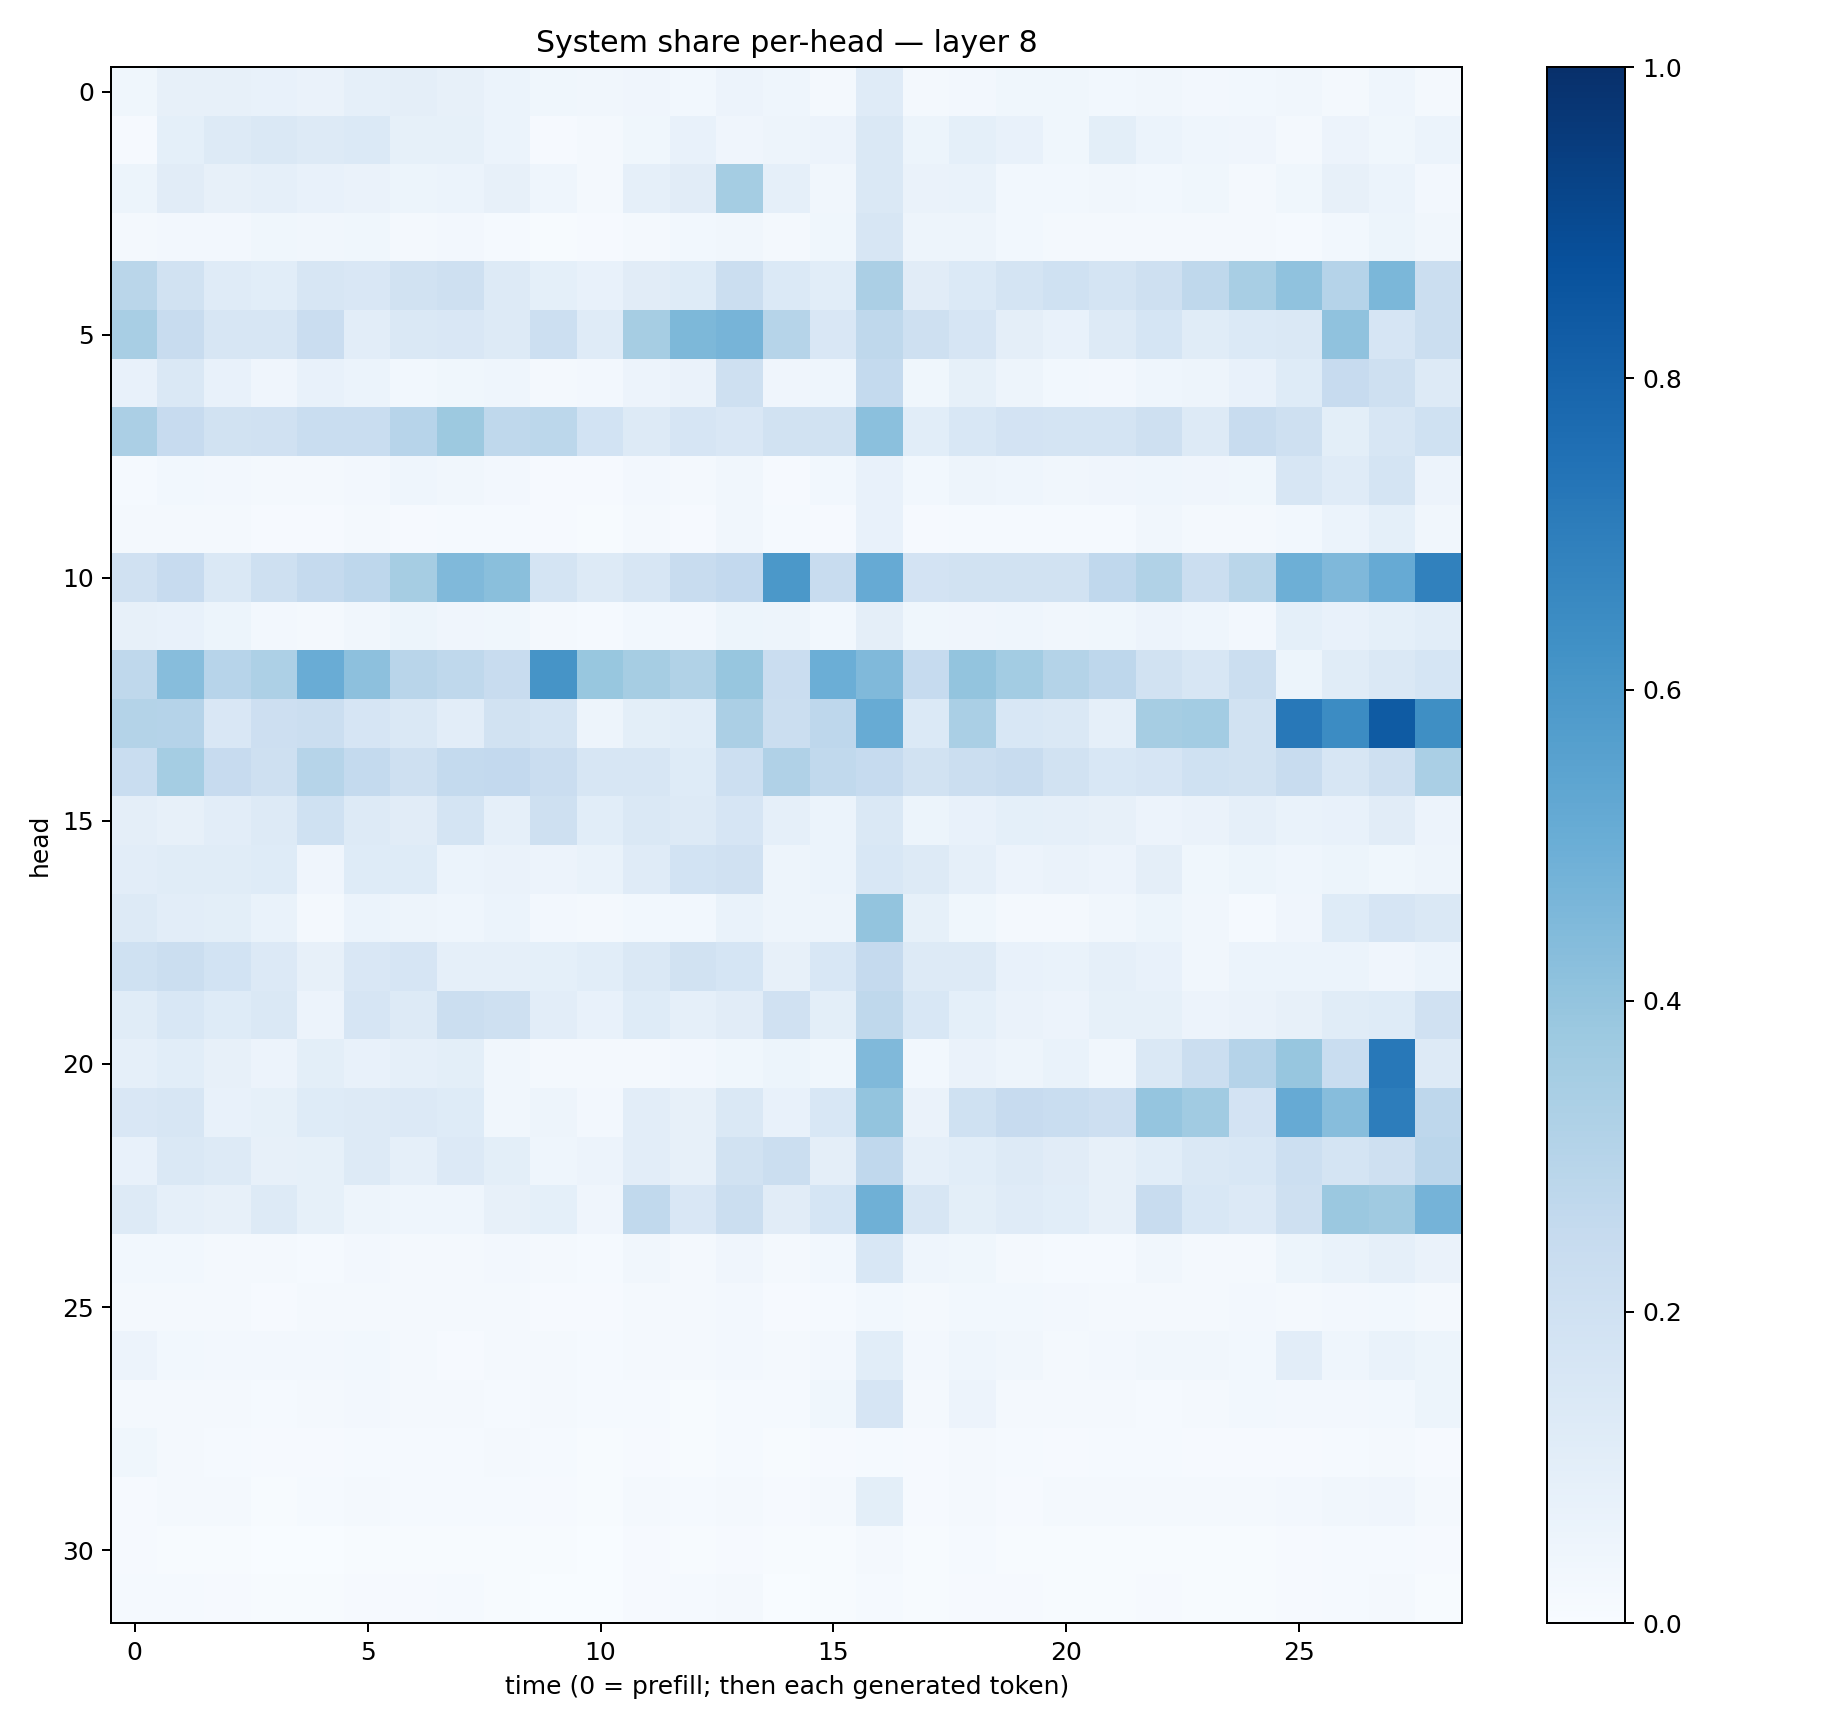

Values plotted in this chart, from the file beside it:
0.038085245, 0.08183718, 0.078794345, 0.075022645, 0.06385503, 0.087481156, 0.09758359, 0.079418175, 0.061541602, 0.037396852, 0.03339043, 0.041261353, 0.030929612, 0.055771757, 0.046389338, 0.021879563, 0.1175925, 0.021206783, 0.024451608, 0.03612616, 0.03617347, 0.030662239, 0.033152446, 0.024037845
0.008136, 0.09087, 0.1291, 0.1481, 0.1271, 0.1379, 0.08534, 0.08288, 0.06144, 0.009877, 0.0187, 0.03581, 0.07382, 0.04281, 0.05026, 0.05499, 0.1456, 0.05459, 0.09073, 0.07066, 0.03585, 0.09891, 0.06174, 0.0447
0.05181, 0.1126, 0.07845, 0.08788, 0.07071, 0.06531, 0.05144, 0.06219, 0.08147, 0.04312, 0.01779, 0.08603, 0.1129, 0.3529, 0.08784, 0.03295, 0.1424, 0.0652, 0.0702, 0.02869, 0.02794, 0.03434, 0.03084, 0.03854
0.01617, 0.02408, 0.02399, 0.03564, 0.03307, 0.03722, 0.02295, 0.02574, 0.01469, 0.006162, 0.008323, 0.02091, 0.02989, 0.03191, 0.01856, 0.03799, 0.1587, 0.04801, 0.05008, 0.02755, 0.02273, 0.02255, 0.01719, 0.01966
0.2852, 0.1888, 0.1207, 0.1066, 0.1585, 0.1505, 0.1882, 0.2054, 0.1261, 0.09302, 0.07537, 0.1105, 0.1215, 0.2239, 0.1385, 0.1057, 0.3333, 0.111, 0.1372, 0.1762, 0.2, 0.1728, 0.2098, 0.2732
0.3409, 0.2415, 0.161, 0.1584, 0.2289, 0.1054, 0.1447, 0.1522, 0.1305, 0.2153, 0.1195, 0.3477, 0.455, 0.4702, 0.3003, 0.1522, 0.2723, 0.2073, 0.1649, 0.09557, 0.07369, 0.1283, 0.1718, 0.1146
0.07533, 0.1448, 0.07683, 0.04131, 0.07119, 0.06137, 0.031, 0.03906, 0.04433, 0.02209, 0.02468, 0.05846, 0.0629, 0.2076, 0.03913, 0.04371, 0.2564, 0.03894, 0.08523, 0.04733, 0.03058, 0.02658, 0.04396, 0.05048
0.3345, 0.2433, 0.1902, 0.1972, 0.2332, 0.2312, 0.294, 0.3777, 0.2723, 0.2785, 0.1853, 0.1323, 0.1679, 0.1511, 0.1896, 0.1934, 0.4203, 0.1056, 0.1537, 0.1809, 0.1738, 0.1761, 0.2047, 0.1265
0.01357, 0.03075, 0.02461, 0.01729, 0.01863, 0.02718, 0.04598, 0.0329, 0.02346, 0.01061, 0.008115, 0.02392, 0.01781, 0.0335, 0.009953, 0.02904, 0.07773, 0.03083, 0.04779, 0.04581, 0.03181, 0.04002, 0.04298, 0.04063
0.01755, 0.01862, 0.01726, 0.008677, 0.01126, 0.01803, 0.01114, 0.01268, 0.013, 0.01067, 0.00606, 0.01635, 0.0107, 0.03289, 0.01448, 0.009655, 0.07137, 0.01002, 0.01332, 0.01345, 0.01351, 0.01369, 0.03216, 0.02222
0.1971, 0.243, 0.1447, 0.2094, 0.2512, 0.2736, 0.3492, 0.4484, 0.4232, 0.1746, 0.1325, 0.163, 0.2348, 0.2607, 0.5945, 0.2414, 0.5133, 0.1833, 0.1951, 0.1875, 0.1903, 0.2694, 0.3127, 0.2229
0.07982, 0.07454, 0.05418, 0.02638, 0.02093, 0.03348, 0.05454, 0.03975, 0.03642, 0.01952, 0.01464, 0.02942, 0.02554, 0.05309, 0.05078, 0.0301, 0.09651, 0.0384, 0.03963, 0.04478, 0.03161, 0.03544, 0.05784, 0.04416
0.2722, 0.431, 0.2963, 0.3273, 0.5049, 0.4155, 0.2892, 0.272, 0.2412, 0.612, 0.3904, 0.3507, 0.3155, 0.3922, 0.2297, 0.4974, 0.4467, 0.2494, 0.4009, 0.3565, 0.3073, 0.2759, 0.1916, 0.1612
0.3072, 0.3028, 0.1485, 0.2129, 0.2226, 0.1672, 0.1424, 0.1053, 0.1879, 0.173, 0.04895, 0.1011, 0.1055, 0.3354, 0.2225, 0.2746, 0.5109, 0.1387, 0.3396, 0.1546, 0.1474, 0.08615, 0.3502, 0.3557
0.233, 0.353, 0.243, 0.2062, 0.3, 0.2564, 0.2068, 0.2567, 0.2595, 0.2294, 0.1595, 0.157, 0.124, 0.218, 0.317, 0.2635, 0.2487, 0.1931, 0.2195, 0.2397, 0.1935, 0.1538, 0.1673, 0.2001
0.09517, 0.08128, 0.1016, 0.1292, 0.2014, 0.1313, 0.1132, 0.1753, 0.08634, 0.2058, 0.1078, 0.1478, 0.1326, 0.1645, 0.0884, 0.06069, 0.1473, 0.05121, 0.07501, 0.0934, 0.08777, 0.07971, 0.05844, 0.064
0.1047, 0.1148, 0.1135, 0.1247, 0.04293, 0.1227, 0.1241, 0.06048, 0.06519, 0.05662, 0.06754, 0.1197, 0.1856, 0.1971, 0.04922, 0.0605, 0.155, 0.1291, 0.08682, 0.05623, 0.06592, 0.05841, 0.09409, 0.0373
0.1313, 0.1039, 0.1001, 0.06956, 0.01852, 0.05948, 0.04908, 0.04553, 0.06029, 0.02587, 0.02234, 0.02868, 0.02767, 0.06682, 0.04751, 0.0503, 0.3987, 0.08438, 0.03844, 0.01831, 0.01607, 0.03347, 0.05246, 0.03479
0.1998, 0.2223, 0.1842, 0.1353, 0.07905, 0.1485, 0.1663, 0.08785, 0.08819, 0.09087, 0.1078, 0.1411, 0.1939, 0.1686, 0.07834, 0.1541, 0.252, 0.1274, 0.1307, 0.07194, 0.06953, 0.08858, 0.07595, 0.03377
0.1142, 0.1545, 0.1237, 0.147, 0.05638, 0.1651, 0.13, 0.2226, 0.207, 0.1044, 0.07225, 0.1222, 0.08726, 0.1116, 0.1978, 0.09923, 0.2727, 0.1535, 0.09304, 0.06353, 0.05781, 0.08499, 0.08242, 0.05634
0.08748, 0.1089, 0.07979, 0.05653, 0.1006, 0.07517, 0.0884, 0.1007, 0.03236, 0.02203, 0.01727, 0.02184, 0.02419, 0.03905, 0.05149, 0.03612, 0.4471, 0.03044, 0.06593, 0.04691, 0.06889, 0.03312, 0.1447, 0.2213
0.1503, 0.1578, 0.07394, 0.08208, 0.1231, 0.1328, 0.1346, 0.1213, 0.03304, 0.04962, 0.02457, 0.102, 0.08203, 0.1424, 0.07103, 0.1547, 0.4003, 0.06374, 0.2025, 0.2444, 0.2321, 0.2144, 0.3967, 0.3641
0.07389, 0.1408, 0.1269, 0.07874, 0.08545, 0.128, 0.08749, 0.1336, 0.09906, 0.0455, 0.05498, 0.1039, 0.07951, 0.1876, 0.2239, 0.09383, 0.2682, 0.08903, 0.1068, 0.132, 0.1109, 0.0797, 0.1086, 0.1433
0.1267, 0.08638, 0.07897, 0.1317, 0.08393, 0.04703, 0.04686, 0.04385, 0.08186, 0.09311, 0.04055, 0.2648, 0.1511, 0.2244, 0.1107, 0.1712, 0.49, 0.1621, 0.1015, 0.1196, 0.1092, 0.07874, 0.236, 0.1553
0.02917, 0.03111, 0.02254, 0.02035, 0.01372, 0.02441, 0.01987, 0.01846, 0.02662, 0.02067, 0.01507, 0.03455, 0.0158, 0.0417, 0.02151, 0.02747, 0.1527, 0.04454, 0.03806, 0.01949, 0.01447, 0.0152, 0.03515, 0.01894
0.01872, 0.01978, 0.01584, 0.009184, 0.01676, 0.01827, 0.01804, 0.01697, 0.0162, 0.01, 0.009989, 0.01762, 0.01606, 0.02508, 0.01, 0.01264, 0.03067, 0.01739, 0.03022, 0.03029, 0.02596, 0.0158, 0.02166, 0.01881
0.05801, 0.0301, 0.02578, 0.02606, 0.02574, 0.0289, 0.01971, 0.01088, 0.02021, 0.01691, 0.01275, 0.01862, 0.01649, 0.02711, 0.01958, 0.02363, 0.1067, 0.02457, 0.046, 0.03145, 0.01873, 0.02616, 0.03349, 0.03142
0.02014, 0.02026, 0.01888, 0.01441, 0.01941, 0.02448, 0.02025, 0.0163, 0.01442, 0.01834, 0.01444, 0.01253, 0.004002, 0.01439, 0.01509, 0.03783, 0.1651, 0.02081, 0.05683, 0.0221, 0.01747, 0.01791, 0.01407, 0.01697
0.03778, 0.02255, 0.01379, 0.009762, 0.01135, 0.01494, 0.0152, 0.01296, 0.01994, 0.01376, 0.006403, 0.01079, 0.006174, 0.01272, 0.006292, 0.01032, 0.01545, 0.01103, 0.01873, 0.01546, 0.0108, 0.01354, 0.01341, 0.01113
0.008432, 0.02039, 0.0219, 0.007258, 0.01545, 0.01726, 0.01544, 0.01363, 0.01257, 0.01001, 0.00732, 0.01699, 0.0132, 0.01751, 0.009764, 0.01791, 0.09855, 0.01155, 0.02305, 0.01068, 0.01771, 0.01604, 0.01605, 0.01641
0.009827, 0.006376, 0.0067, 0.003707, 0.003791, 0.007452, 0.007711, 0.007363, 0.006558, 0.003919, 0.00359, 0.007991, 0.007068, 0.009616, 0.004851, 0.006286, 0.01563, 0.005206, 0.01213, 0.005869, 0.005932, 0.005099, 0.00463, 0.006093
0.01279, 0.01311, 0.01101, 0.006371, 0.006769, 0.009177, 0.008959, 0.01176, 0.006511, 0.003877, 0.003438, 0.008117, 0.01189, 0.01817, 0.002874, 0.003913, 0.01205, 0.005266, 0.008552, 0.008633, 0.00623, 0.005092, 0.01109, 0.006441
